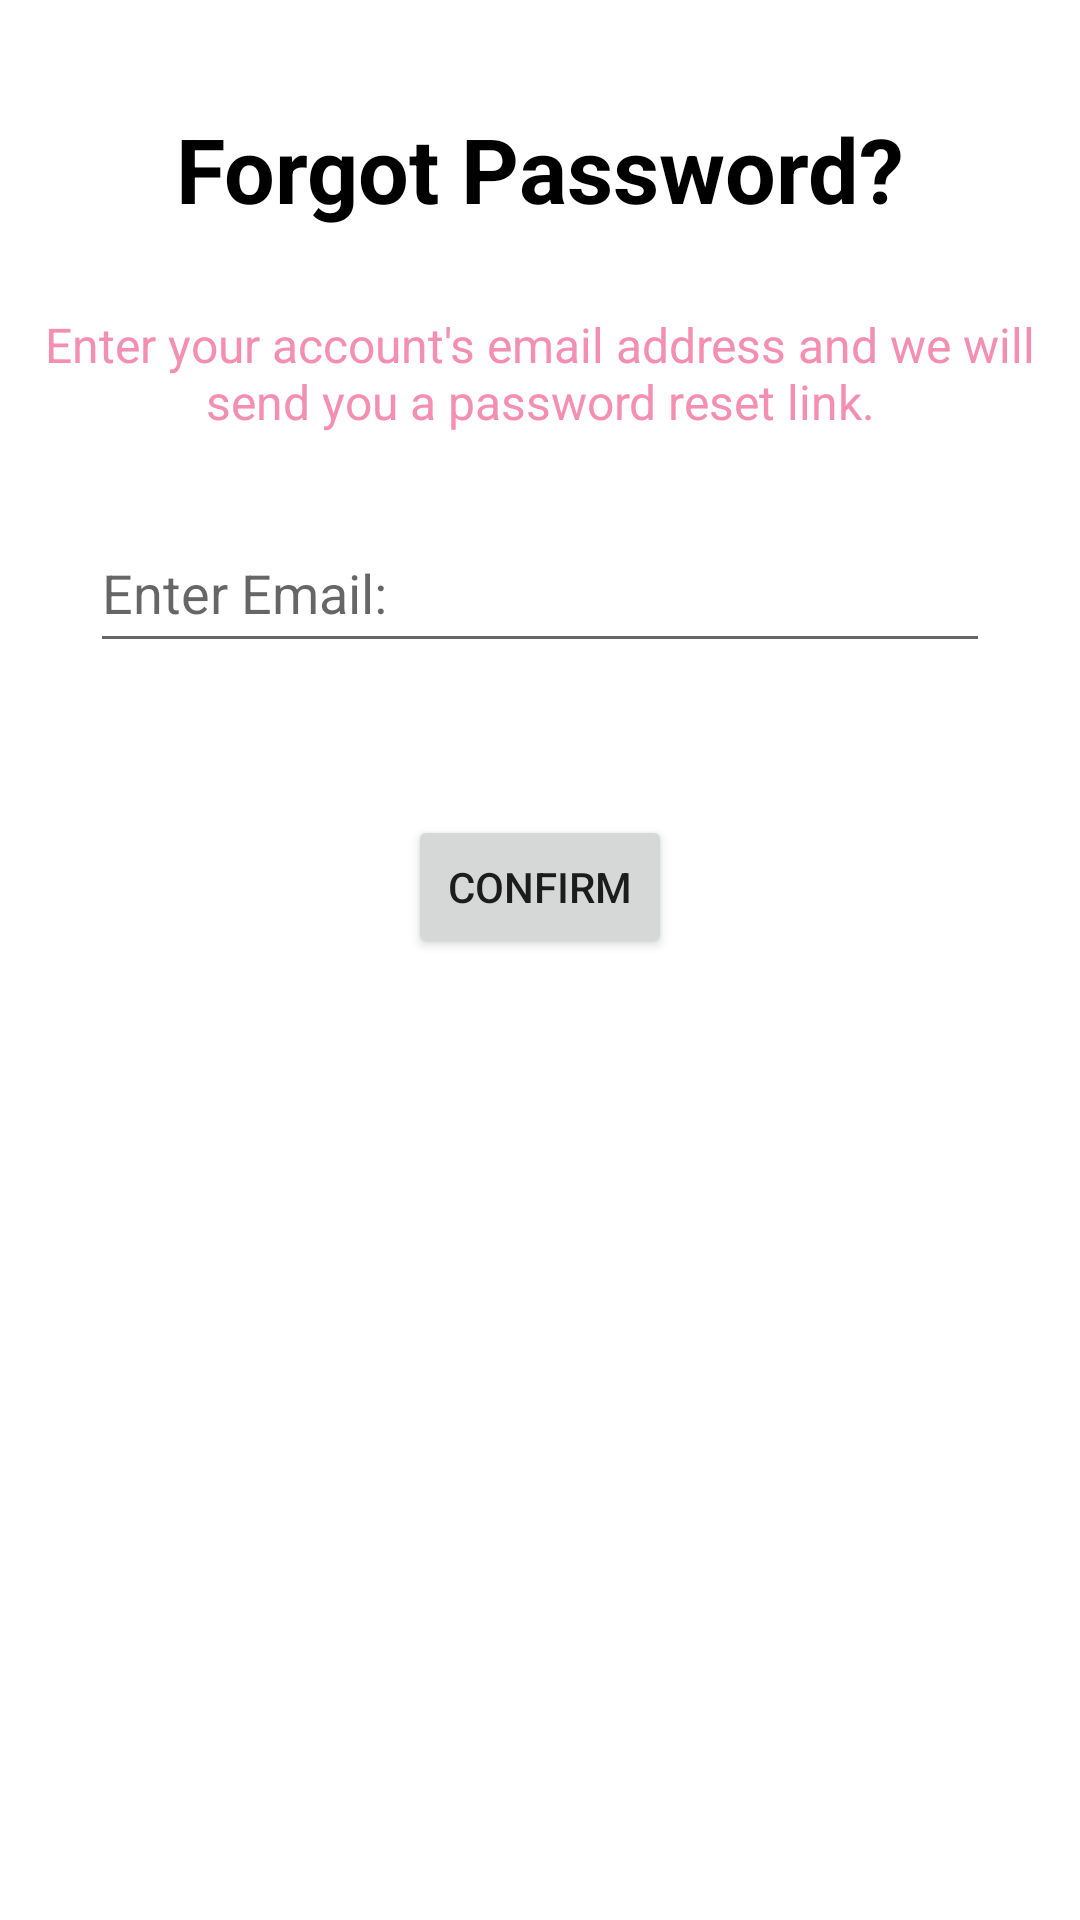

Produce the Android XML layout that renders to this screen, including the resource entries it uses.
<!-- AndroidManifest.xml: application theme AppTheme -->
<!-- res/layout/activity_forgotpw.xml -->
<?xml version="1.0" encoding="utf-8"?>
<androidx.constraintlayout.widget.ConstraintLayout xmlns:android="http://schemas.android.com/apk/res/android"
    xmlns:app="http://schemas.android.com/apk/res-auto"
    xmlns:tools="http://schemas.android.com/tools"
    android:layout_width="match_parent"
    android:layout_height="match_parent"
    tools:context=".forgotpw" >

    <TextView
        android:id="@+id/txtEditPw"
        android:layout_width="wrap_content"
        android:layout_height="wrap_content"
        android:text="@string/txtEditPw"
        android:textSize="30sp"
        android:textStyle="bold"
        android:textColor="@color/black"
        app:layout_constraintBottom_toBottomOf="parent"
        app:layout_constraintEnd_toEndOf="parent"
        app:layout_constraintStart_toStartOf="parent"
        app:layout_constraintTop_toTopOf="parent"
        app:layout_constraintVertical_bias="0.060000002" />

    <TextView
        android:id="@+id/txtEmailLink"
        android:layout_width="356dp"
        android:layout_height="59dp"
        android:layout_marginStart="8dp"
        android:layout_marginTop="8dp"
        android:layout_marginEnd="8dp"
        android:layout_marginBottom="8dp"
        android:text="@string/txtEmailLink"
        android:textAlignment="center"
        android:textSize="16sp"
        android:textColor="@color/pink_1"
        app:layout_constraintBottom_toBottomOf="parent"
        app:layout_constraintEnd_toEndOf="parent"
        app:layout_constraintStart_toStartOf="parent"
        app:layout_constraintTop_toBottomOf="@+id/txtEditPw"
        app:layout_constraintVertical_bias="0.04000002" />

    <EditText
        android:id="@+id/emailInputFP"
        android:layout_width="300dp"
        android:layout_height="50dp"
        android:layout_marginStart="8dp"
        android:layout_marginTop="8dp"
        android:layout_marginEnd="8dp"
        android:layout_marginBottom="8dp"
        android:ems="10"
        android:hint="@string/emailInputFP"
        android:inputType="textEmailAddress"
        app:layout_constraintBottom_toBottomOf="parent"
        app:layout_constraintEnd_toEndOf="parent"
        app:layout_constraintStart_toStartOf="parent"
        app:layout_constraintTop_toBottomOf="@+id/txtEmailLink"
        app:layout_constraintVertical_bias="0.0" />

    <Button
        android:id="@+id/btnConfirm"
        android:layout_width="wrap_content"
        android:layout_height="wrap_content"
        android:layout_marginStart="8dp"
        android:layout_marginTop="8dp"
        android:layout_marginEnd="8dp"
        android:layout_marginBottom="8dp"
        android:text="@string/btnConfirm"
        style="@style/ButtonStyle"
        app:layout_constraintBottom_toBottomOf="parent"
        app:layout_constraintEnd_toEndOf="parent"
        app:layout_constraintStart_toStartOf="parent"
        app:layout_constraintTop_toBottomOf="@+id/emailInputFP"
        app:layout_constraintVertical_bias="0.120000005" />

    <ImageView
        android:id="@+id/btnBack"
        android:layout_width="50dp"
        android:layout_height="50dp"
        android:clickable="true"
        android:contentDescription="@string/btnBack"
        android:focusable="true"
        app:layout_constraintBottom_toBottomOf="parent"
        app:layout_constraintEnd_toEndOf="parent"
        app:layout_constraintHorizontal_bias="0.096"
        app:layout_constraintStart_toStartOf="parent"
        app:layout_constraintTop_toBottomOf="@+id/btnConfirm"
        app:layout_constraintVertical_bias="0.876"
        app:srcCompat="@drawable/ic_arrow_back" />
</androidx.constraintlayout.widget.ConstraintLayout>
<!-- resources referenced by this layout -->
<resources>
  <color name="black">#FF000000</color>
  <color name="pink_1">#F48FB1</color>
  <string name="btnBack">Back</string>
  <string name="btnConfirm">Confirm</string>
  <string name="emailInputFP">Enter Email: </string>
  <string name="txtEditPw">Forgot Password?</string>
  <string name="txtEmailLink">Enter your account\'s email address and we will send you a password reset link.</string>
  <style name="AppTheme" parent="Theme.MaterialComponents.DayNight.DarkActionBar">
          
      </style>
</resources>
